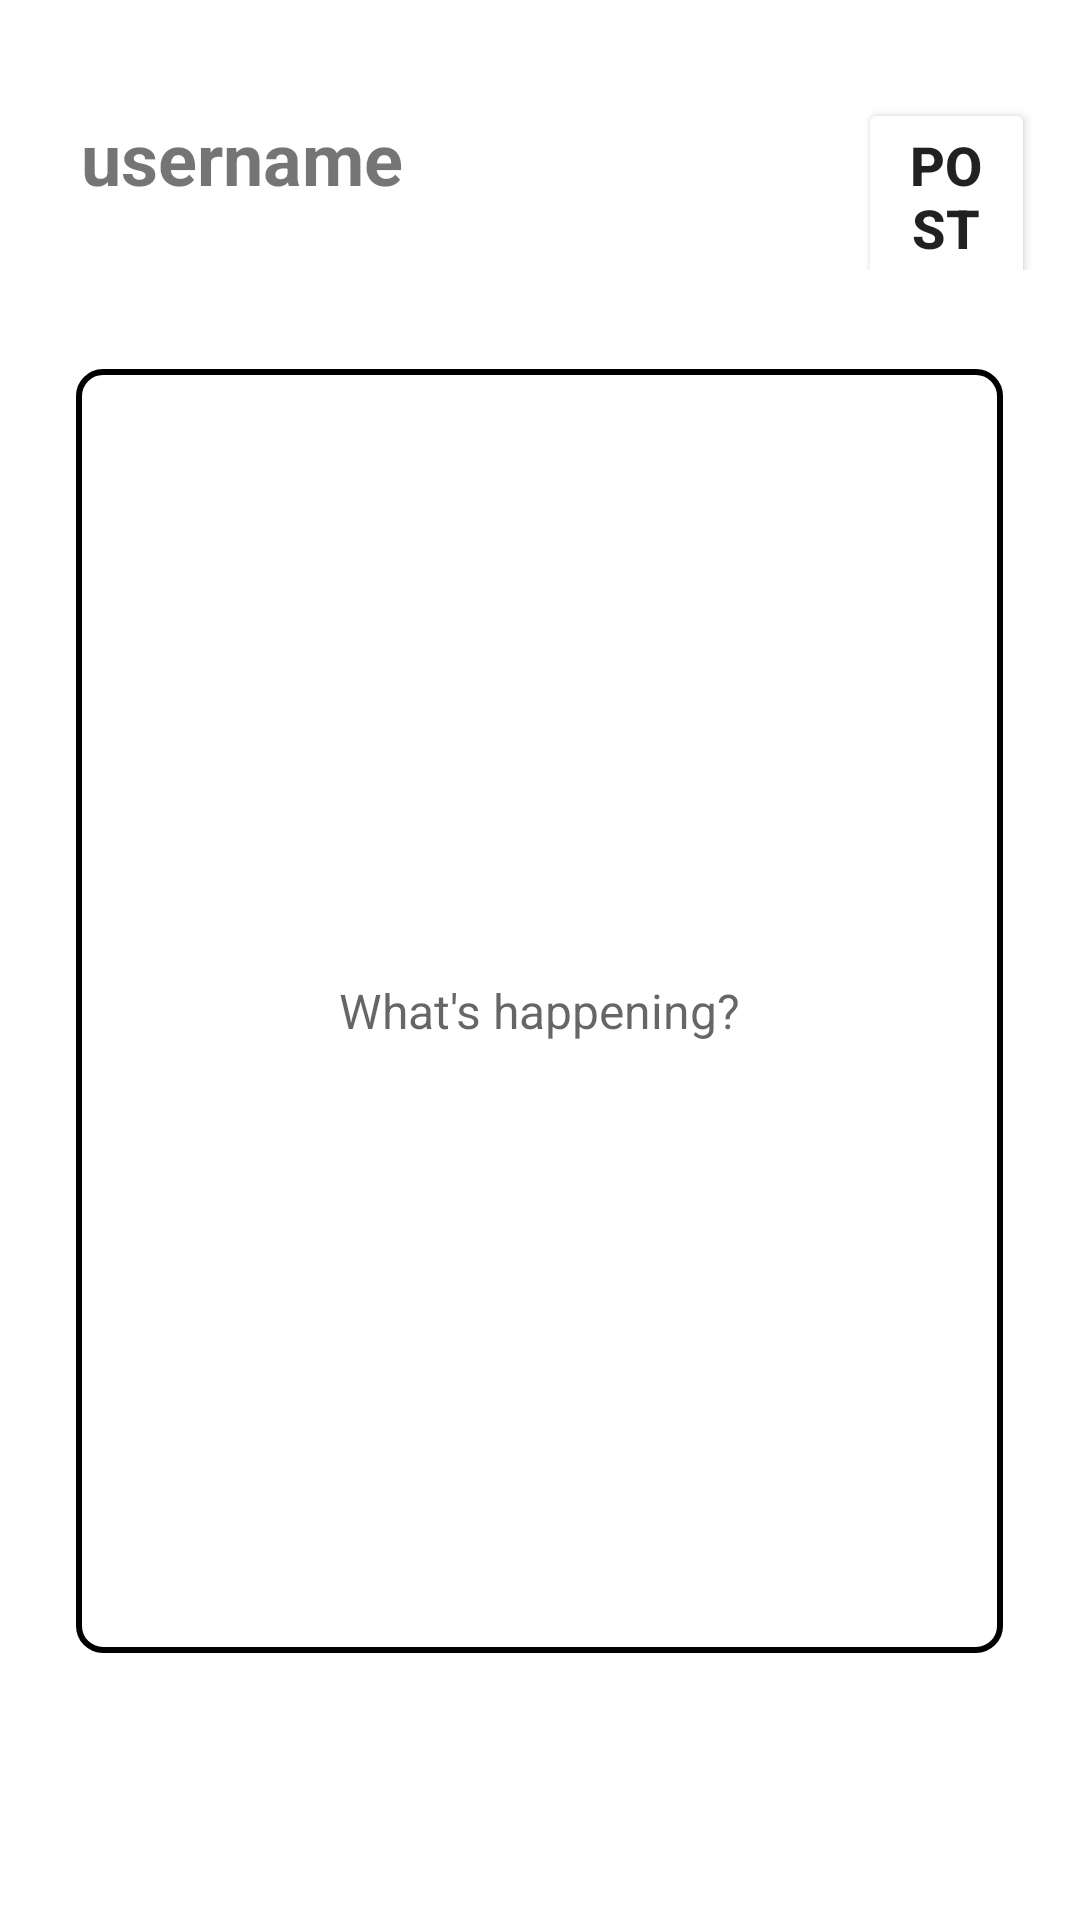

The Android layout XML behind this screen, and the referenced resources:
<!-- AndroidManifest.xml: application theme Theme.JobReadyDraft -->
<!-- res/layout/activity_post.xml -->
<?xml version="1.0" encoding="utf-8"?>
    <RelativeLayout xmlns:android="http://schemas.android.com/apk/res/android"
        android:layout_width="match_parent"
        android:layout_height="match_parent"
        xmlns:app="http://schemas.android.com/apk/res-auto"
        xmlns:tools="http://schemas.android.com/tools"
        tools:context=".post">
        
    <LinearLayout
        android:layout_width="match_parent"
        android:layout_height="wrap_content"
        android:orientation="vertical"
        android:padding="5dp">

        <LinearLayout
            android:id="@+id/header"
            android:layout_width="match_parent"
            android:layout_height="wrap_content"
            android:layout_alignParentBottom="true"
            android:layout_marginBottom="3dp"
            android:orientation="horizontal"
            android:padding="10dp">





            


            <TextView
                android:id="@+id/username"
                android:layout_width="271dp"
                android:layout_height="75dp"
                android:gravity="center_vertical"
                android:paddingLeft="12dp"
                android:text="username"
                android:textSize="24sp"
                android:textStyle="bold" />

            <Button
                android:id="@+id/postbtn"
                android:layout_width="match_parent"
                android:layout_height="wrap_content"
                android:backgroundTint="@color/celestial_blue"
                android:text="post"
                android:textSize="18sp"
                android:textStyle="bold"
                app:cornerRadius="30dp" />


        </LinearLayout>


        <EditText
            android:id="@+id/post"
            android:layout_width="309dp"
            android:layout_height="428dp"
            android:layout_gravity="center_horizontal"
            android:layout_marginTop="20dp"
            android:background="@drawable/edittext_border"
            android:hint="What's happening?"
            android:gravity="center"

            android:textSize="16sp" />


    </LinearLayout>



        
        <ImageView
            android:id="@+id/image_preview"
            android:layout_width="match_parent"
            android:layout_height="200dp"
            android:scaleType="centerCrop"
            android:visibility="gone" />



    </RelativeLayout>
<!-- resources referenced by this layout -->
<resources>
  <!-- drawable edittext_border (drawable) -->
  <?xml version="1.0" encoding="utf-8"?>
  <shape xmlns:android="http://schemas.android.com/apk/res/android"
      android:shape="rectangle">
      <corners android:radius="8dp" />
      <stroke
          android:width="2dp"
          android:color="@color/payne_gray" />
  
  </shape>
  <style name="Theme.JobReadyDraft" parent="Theme.MaterialComponents.DayNight.NoActionBar">
          
          <item name="colorPrimary">@color/purple_500</item>
          <item name="colorPrimaryVariant">@color/purple_700</item>
          <item name="colorOnPrimary">@color/white</item>
          
          <item name="colorSecondary">@color/teal_200</item>
          <item name="colorSecondaryVariant">@color/teal_700</item>
          <item name="colorOnSecondary">@color/black</item>
          
          <item name="android:statusBarColor">?attr/colorPrimaryVariant</item>
          
      </style>
  <!-- not gathered from this repository: default colours our renderer supplied (Android Studio template values) -->
  <color name="purple_500">#FF6200EE</color>
  <color name="purple_700">#FF3700B3</color>
  <color name="teal_200">#FF03DAC5</color>
  <color name="teal_700">#FF018786</color>
  <color name="black">#FF000000</color>
  <color name="white">#FFFFFFFF</color>
</resources>
